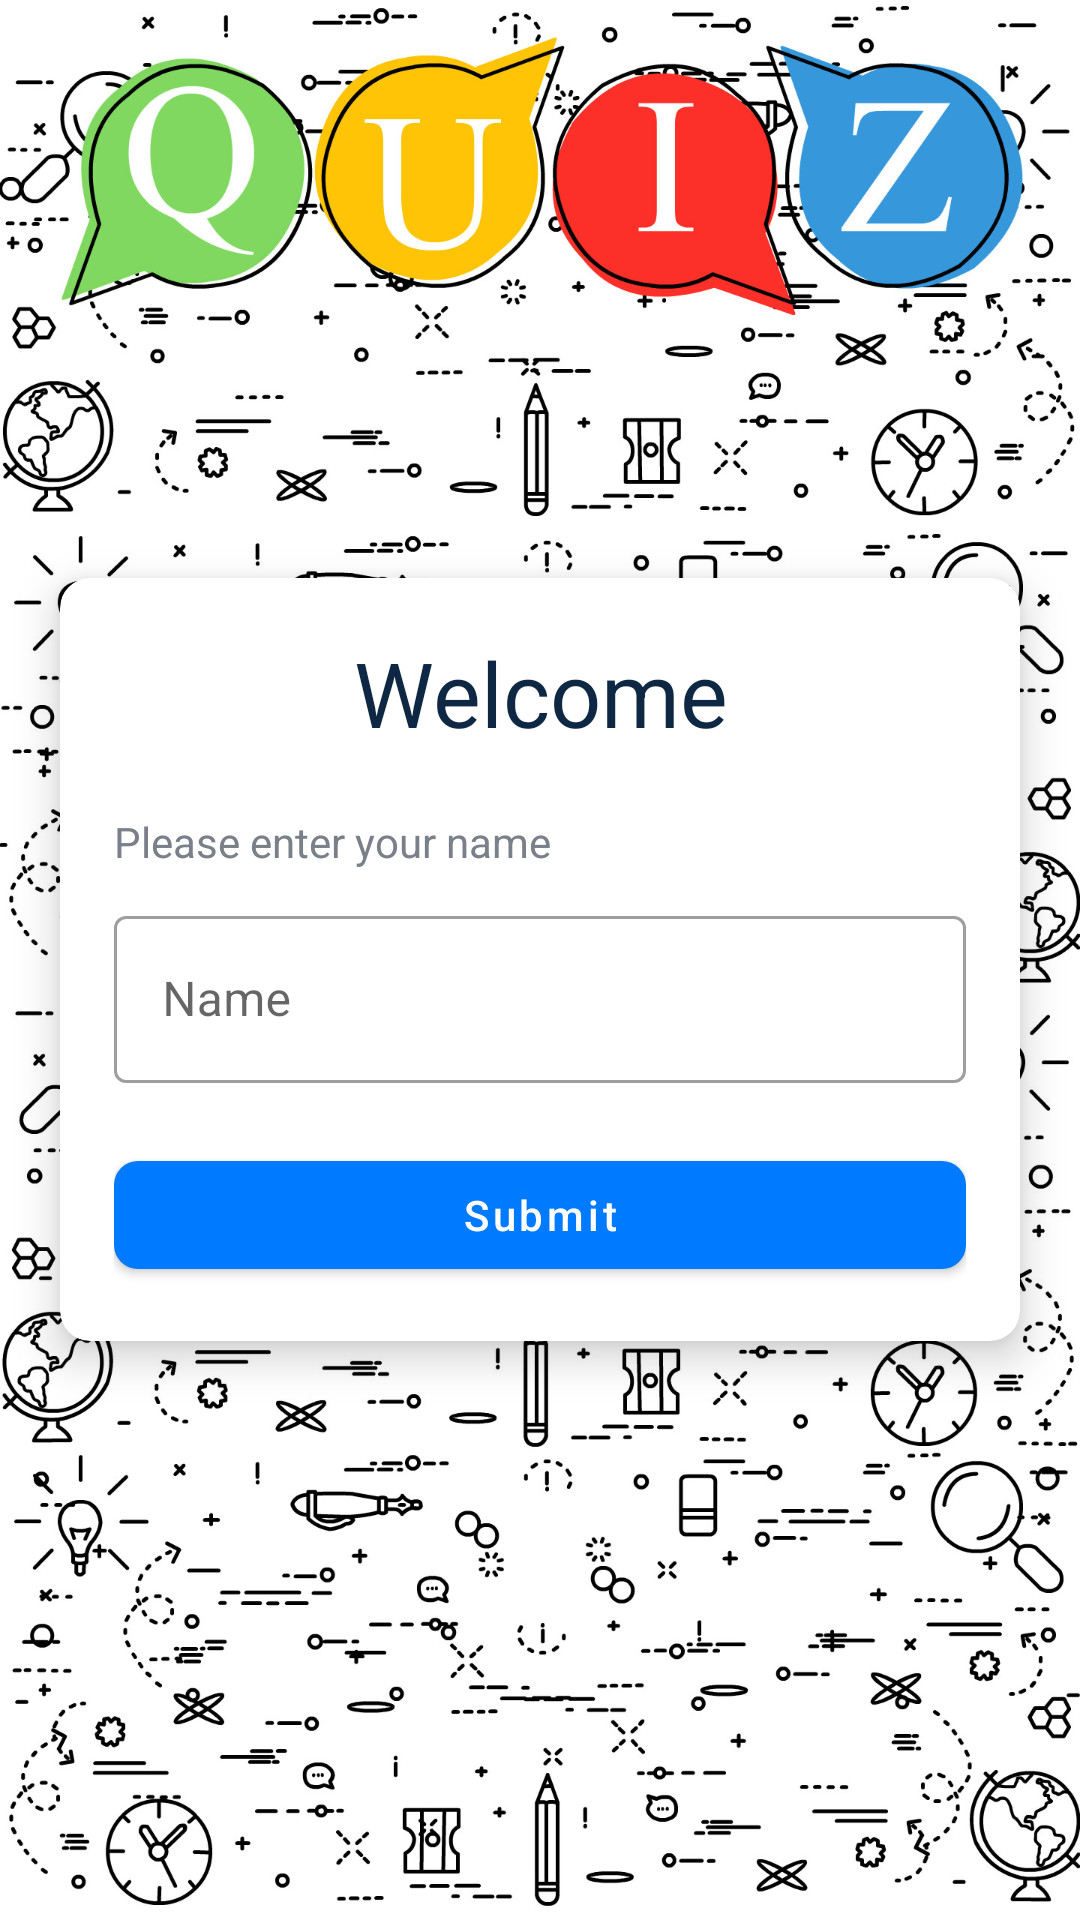

Here is an Android app screen rendered from its layout file. Give the layout XML and the strings, colors and styles it references.
<!-- AndroidManifest.xml: activity theme Theme.QuizBuster.NoActionBarTheme -->
<!-- res/layout/activity_main.xml -->
<?xml version="1.0" encoding="utf-8"?>
<androidx.appcompat.widget.LinearLayoutCompat xmlns:android="http://schemas.android.com/apk/res/android"
    xmlns:app="http://schemas.android.com/apk/res-auto"
    xmlns:tools="http://schemas.android.com/tools"
    android:layout_width="match_parent"
    android:layout_height="match_parent"
    android:orientation="vertical"
    android:gravity="center"
    android:background="@drawable/background_photo"
    android:theme="@style/Theme.QuizBuster.NoActionBarTheme"
    tools:context=".MainActivity">

    

    <com.google.android.material.card.MaterialCardView
        android:layout_width="match_parent"
        android:layout_height="wrap_content"
        app:cardCornerRadius="10dp"
        app:cardElevation="8dp"
        android:layout_marginStart="20dp"
        android:layout_marginEnd="20dp">

        <LinearLayout
            android:layout_width="match_parent"
            android:layout_height="wrap_content"
            android:orientation="vertical"
            android:padding="18dp">

            <com.google.android.material.textview.MaterialTextView
                android:layout_width="match_parent"
                android:layout_height="wrap_content"
                android:text="Welcome"
                android:textAlignment="center"
                android:textColor="@color/primary_text_color"
                android:textSize="30sp"
                android:layout_marginBottom="20dp"/>

            <com.google.android.material.textview.MaterialTextView
                android:layout_width="match_parent"
                android:layout_height="wrap_content"
                android:text="Please enter your name"
                android:textColor="@color/medium_grey"
                android:layout_marginBottom="10dp"
                android:textAlignment="textStart"/>

            <com.google.android.material.textfield.TextInputLayout
                android:layout_width="match_parent"
                android:layout_height="wrap_content"
                android:layout_marginBottom="20dp"
                style="@style/Widget.MaterialComponents.TextInputLayout.OutlinedBox">

                <com.google.android.material.textfield.TextInputEditText
                    android:id="@+id/txtName"
                    android:layout_width="match_parent"
                    android:layout_height="match_parent"
                    android:textColorHint="@color/grey_1"
                    android:textColor="@color/primary_text_color"
                    android:hint="Name"/>

            </com.google.android.material.textfield.TextInputLayout>

            <com.google.android.material.button.MaterialButton
                android:id="@+id/btnSubmitName"
                android:layout_width="match_parent"
                android:layout_height="wrap_content"
                android:paddingTop="6dp"
                android:paddingBottom="6dp"
                android:onClick="onSubmitName"
                android:text="Submit"
                app:cornerRadius="8dp"
                android:textAllCaps="false"/>
        </LinearLayout>
    </com.google.android.material.card.MaterialCardView>


</androidx.appcompat.widget.LinearLayoutCompat>
<!-- resources referenced by this layout -->
<resources>
  <color name="grey_1">#EEE</color>
  <color name="medium_grey">#7A8089</color>
  <color name="primary_text_color">#0E2843</color>
  <!-- drawable background_photo: png bitmap (drawable, 490869 bytes) -->
  <style name="Theme.QuizBuster.NoActionBarTheme" parent="Theme.MaterialComponents.Light.NoActionBar">
          
          <item name="colorPrimary">@color/primary_color</item>
          <item name="colorPrimaryVariant">@color/primary_color</item>
          <item name="colorOnPrimary">@color/white</item>
          
          <item name="colorSecondary">@color/success_color</item>
          <item name="colorSecondaryVariant">@color/success_color</item>
          <item name="colorOnSecondary">@color/white</item>
          
          <item name="android:statusBarColor" tools:targetApi="l">?attr/colorPrimaryVariant</item>
          
          <item name="android:windowFullscreen">true</item>
      </style>
  <color name="primary_color">#007AFF</color>
  <color name="white">#FFFFFFFF</color>
  <color name="success_color">#00A676</color>
</resources>
